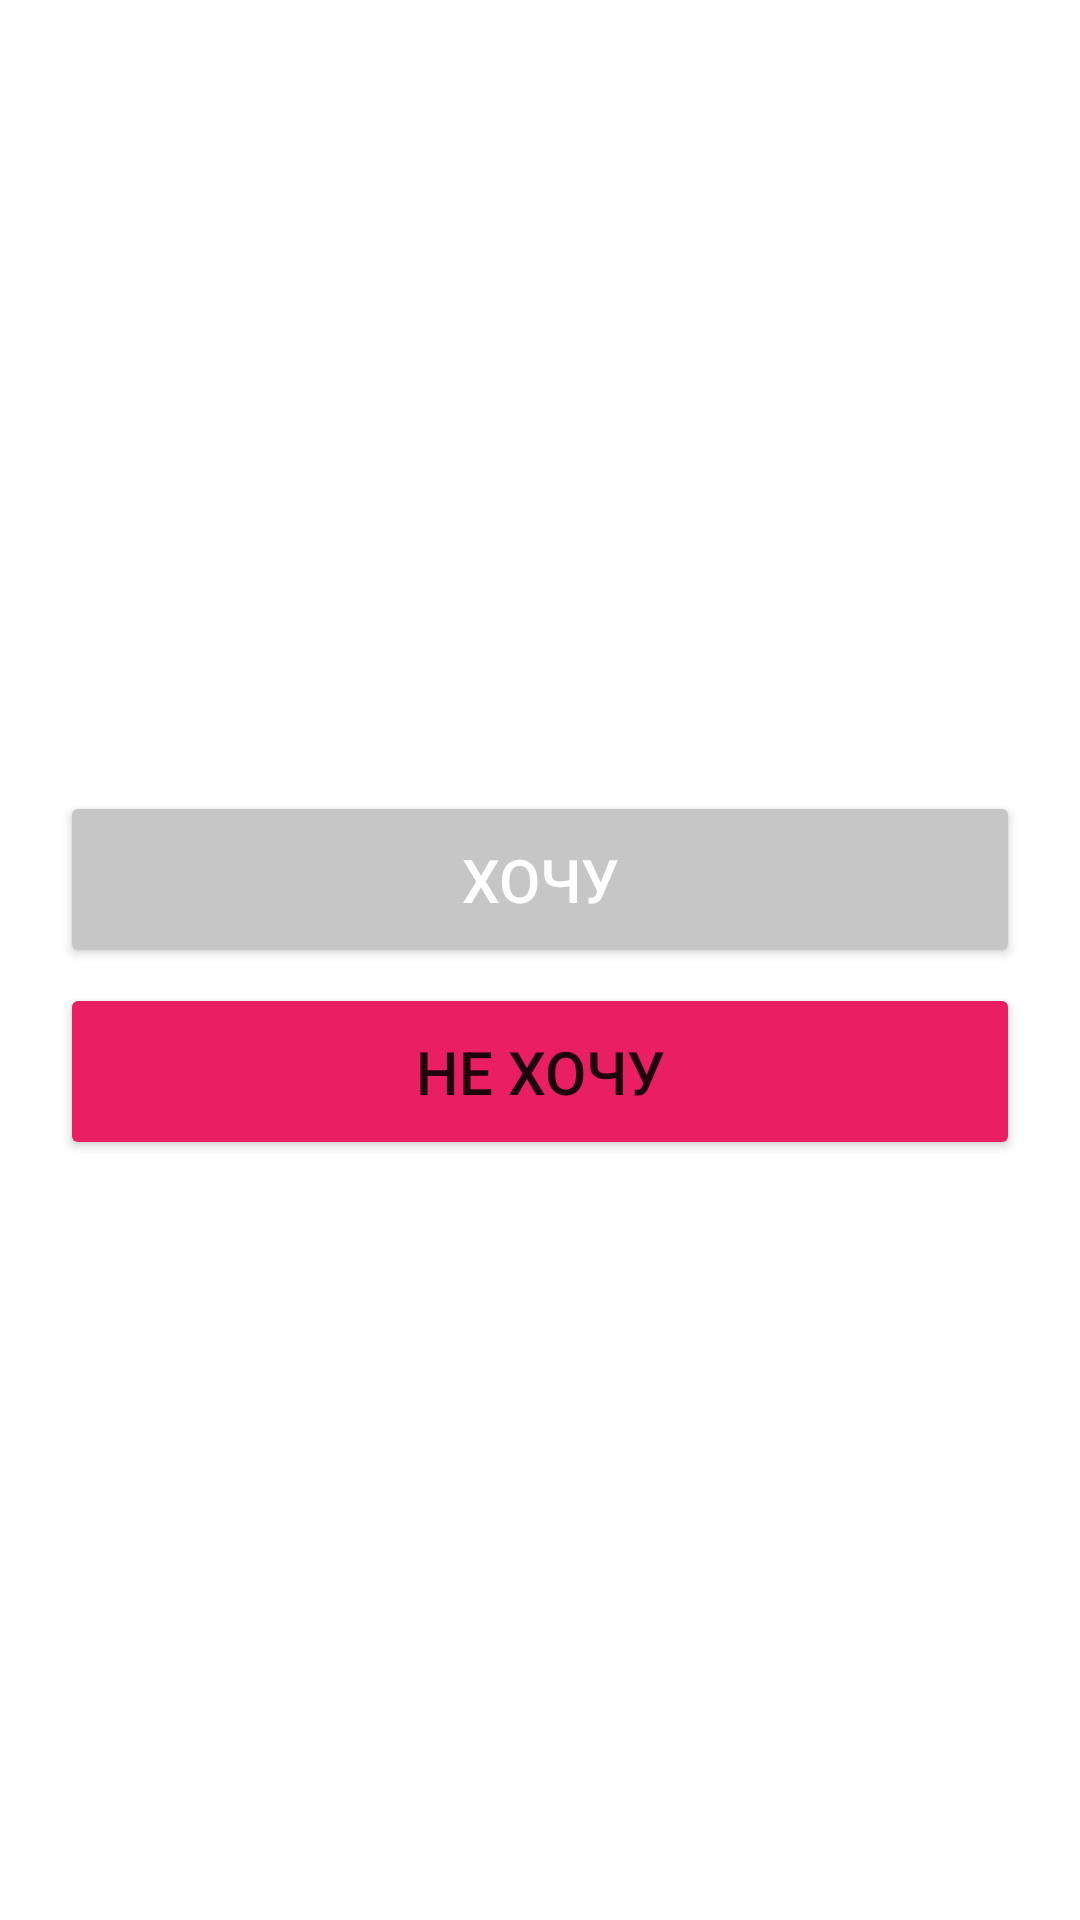

The Android layout XML behind this screen, and the referenced resources:
<!-- AndroidManifest.xml: application theme Theme.MovieBuffs -->
<!-- res/layout/fragment_ticket_remove_dialog.xml -->
<?xml version="1.0" encoding="utf-8"?>
<androidx.constraintlayout.widget.ConstraintLayout xmlns:android="http://schemas.android.com/apk/res/android"
    xmlns:app="http://schemas.android.com/apk/res-auto"
    xmlns:tools="http://schemas.android.com/tools"
    android:layout_width="match_parent"
    android:layout_height="match_parent"
    tools:context=".dialogs.TicketRemoveDialogFragment">
    

    <TextView
        android:id="@+id/dialog_title"
        android:layout_width="wrap_content"
        android:layout_height="wrap_content"
        android:layout_marginTop="150dp"
        android:padding="16dp"
        android:text="Хотите удалить билет?"
        android:textColor="@color/white"
        android:textSize="24sp"
        android:textStyle="bold"
        app:layout_constraintEnd_toEndOf="parent"
        app:layout_constraintStart_toStartOf="parent"
        app:layout_constraintTop_toTopOf="parent" />

    <TextView
        android:id="@+id/dialog_description"
        android:layout_width="wrap_content"
        android:layout_height="wrap_content"
        android:gravity="center"
        android:padding="10dp"
        android:text="Выбранный билет удалится из корзины"
        android:textColor="@color/white"
        android:textSize="18sp"
        android:textStyle="normal"

        app:layout_constraintEnd_toEndOf="parent"
        app:layout_constraintStart_toStartOf="parent"
        app:layout_constraintTop_toBottomOf="@+id/dialog_title" />

    <LinearLayout
        android:id="@+id/linearLayout"
        android:layout_width="0dp"
        android:layout_height="wrap_content"
        android:layout_marginHorizontal="20dp"
        android:orientation="vertical"
        app:layout_constraintEnd_toEndOf="parent"
        app:layout_constraintStart_toStartOf="parent"
        app:layout_constraintTop_toBottomOf="@+id/dialog_description">

        <Button
            android:id="@+id/dialog_ok_button"
            android:layout_width="match_parent"
            android:layout_height="wrap_content"
            android:layout_marginVertical="5dp"
            android:layout_weight="1"
            android:backgroundTint="#C6C6C6"
            android:padding="16dp"
            android:text="Хочу"
            android:textColor="#FFFFFF"
            android:textSize="20sp" />

        <Button
            android:id="@+id/dialog_cancel_button"
            android:layout_width="match_parent"
            android:layout_height="wrap_content"
            android:layout_weight="1"
            android:backgroundTint="#E91E63"
            android:padding="16dp"
            android:text="Не хочу"
            android:textSize="20sp" />
    </LinearLayout>

    
    
    
    
    
    

    
    
    
    

    

    
    
    
    
    
    

    

</androidx.constraintlayout.widget.ConstraintLayout>
<!-- resources referenced by this layout -->
<resources>
  <color name="white">#FFFFFFFF</color>
  <style name="Theme.MovieBuffs" parent="Theme.MaterialComponents.DayNight.NoActionBar">
          
          <item name="colorPrimary">@color/btn</item>
          <item name="colorPrimaryVariant">@color/bg</item>
          <item name="colorOnPrimary">@color/white</item>
          
          <item name="colorSecondary">@color/teal_200</item>
          <item name="colorSecondaryVariant">@color/teal_700</item>
          <item name="colorOnSecondary">@color/white</item>
          
          <item name="android:statusBarColor">?attr/colorPrimaryVariant</item>
          <item name="android:iconTint">@color/white</item>
          
      </style>
  <color name="btn">#66BEC2C4</color>
  <color name="bg">#061343</color>
  <color name="teal_200">#FF03DAC5</color>
  <color name="teal_700">#FF018786</color>
</resources>
